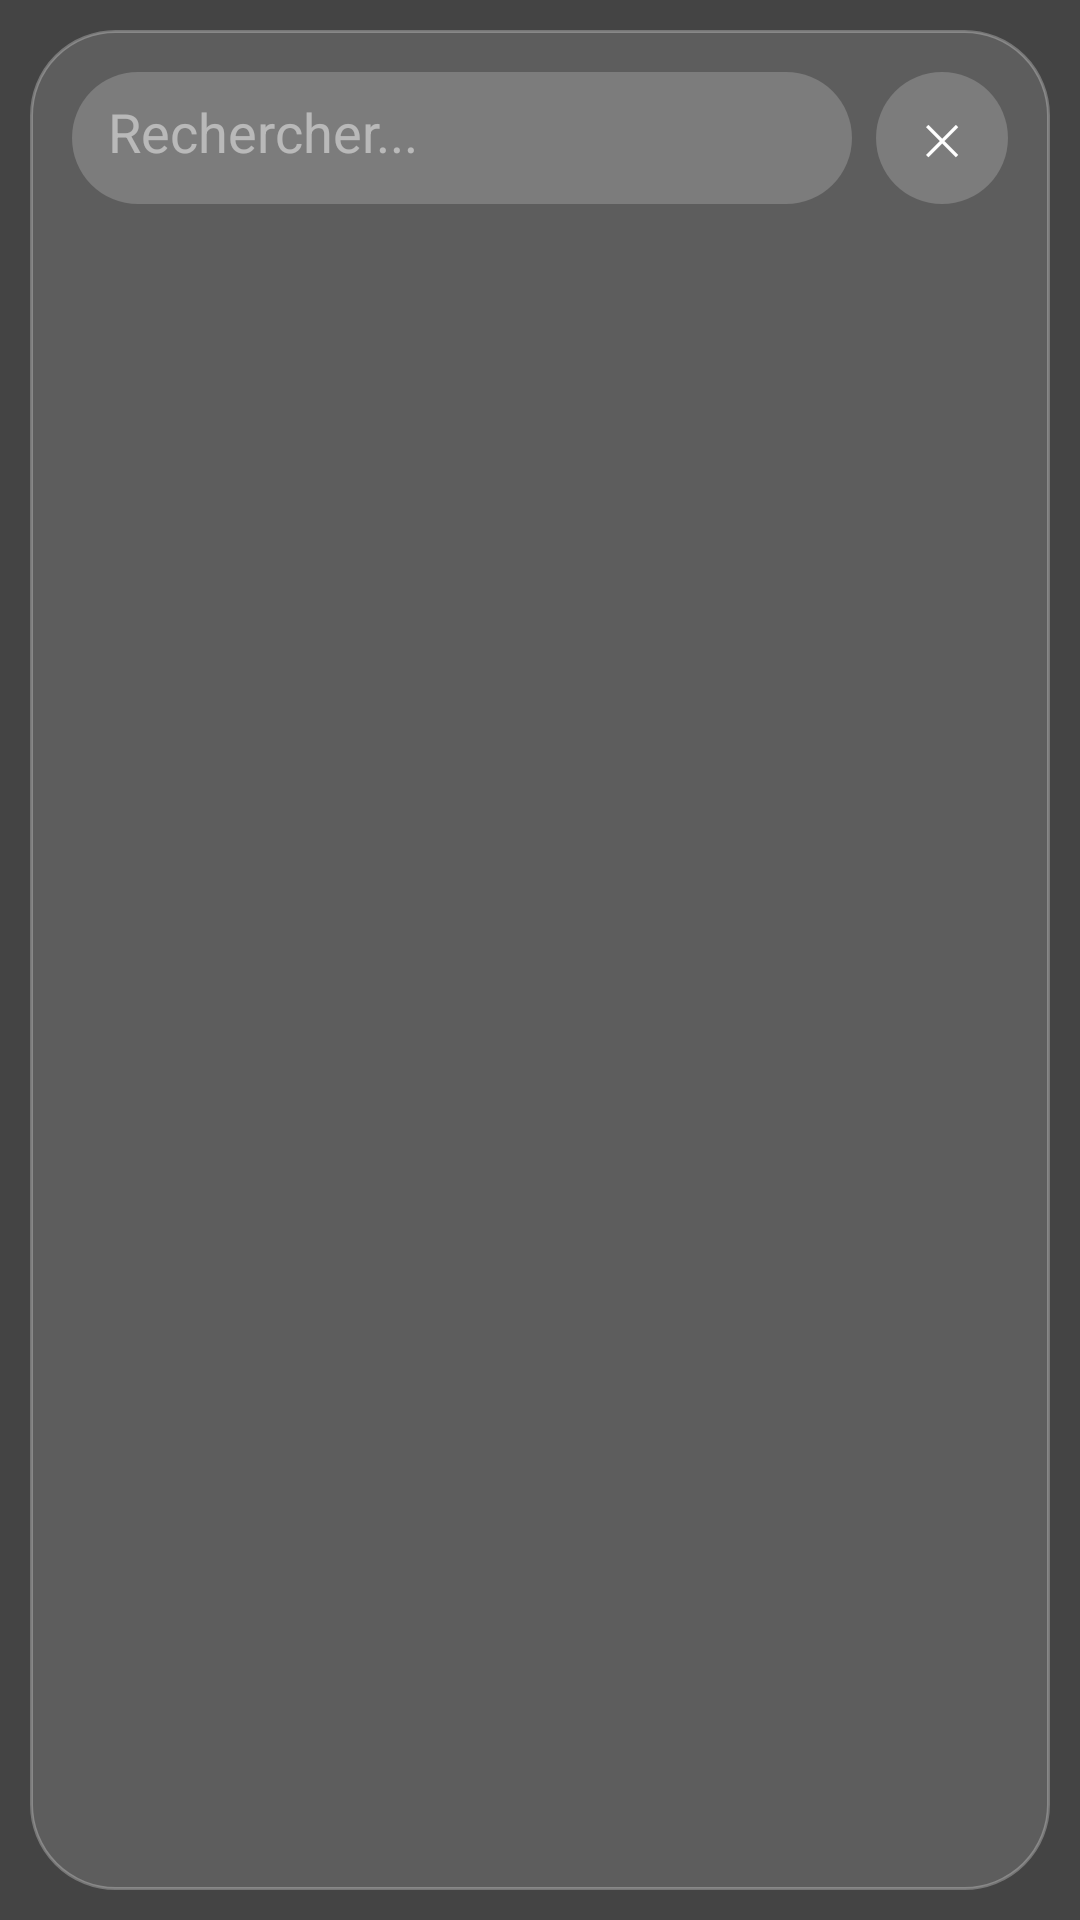

Reconstruct the res/layout file that produces this screen, plus the resources it refers to.
<!-- AndroidManifest.xml: application theme android:Theme.Light.NoTitleBar.Fullscreen -->
<!-- res/layout/drawer_layout.xml -->
<?xml version="1.0" encoding="utf-8"?>
<FrameLayout xmlns:android="http://schemas.android.com/apk/res/android" android:layout_width="match_parent" android:layout_height="match_parent" android:background="#BB000000">
    <FrameLayout android:layout_width="match_parent" android:layout_height="match_parent" android:layout_margin="10dp" android:layout_marginTop="70dp" android:background="@drawable/glass_bg" android:elevation="24dp" android:padding="14dp">
        <LinearLayout android:orientation="vertical" android:layout_width="match_parent" android:layout_height="match_parent">
            <LinearLayout android:orientation="horizontal" android:layout_width="match_parent" android:layout_height="wrap_content" android:gravity="center_vertical">
                <EditText android:id="@+id/search" android:hint="Rechercher..." android:textColor="#FFFFFF" android:textColorHint="#77FFFFFF" android:background="@drawable/app_bg" android:padding="12dp" android:layout_weight="1" android:layout_width="0dp" android:layout_height="44dp"/>
                <TextView android:id="@+id/closeDrawer" android:text="✕" android:textColor="#FFF" android:padding="10dp" android:layout_marginStart="8dp" android:layout_width="44dp" android:layout_height="44dp" android:gravity="center" android:background="@drawable/app_bg"/>
            </LinearLayout>
            <androidx.recyclerview.widget.RecyclerView android:id="@+id/recycler" android:layout_marginTop="10dp" android:layout_width="match_parent" android:layout_height="match_parent" android:overScrollMode="never"/>
        </LinearLayout>
    </FrameLayout>
</FrameLayout>
<!-- resources referenced by this layout -->
<resources>
  <!-- drawable app_bg (drawable) -->
  <shape xmlns:android="http://schemas.android.com/apk/res/android"><solid android:color="#30FFFFFF"/><corners android:radius="22dp"/></shape>
  <!-- drawable glass_bg (drawable) -->
  <?xml version="1.0" encoding="utf-8"?>
  <shape xmlns:android="http://schemas.android.com/apk/res/android"><solid android:color="#22FFFFFF"/><stroke android:width="1dp" android:color="#44FFFFFF"/><corners android:radius="28dp"/></shape>
</resources>
